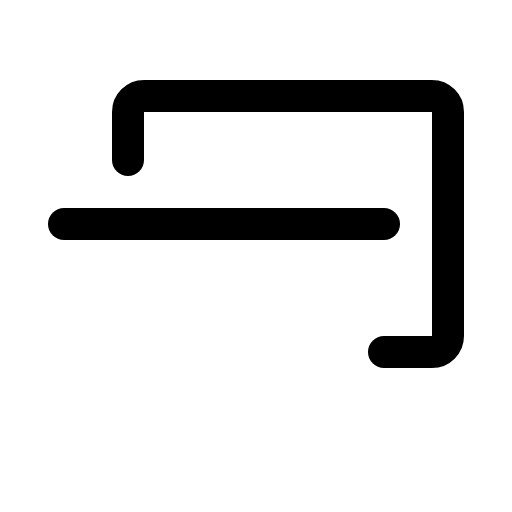
t = 0.00 s
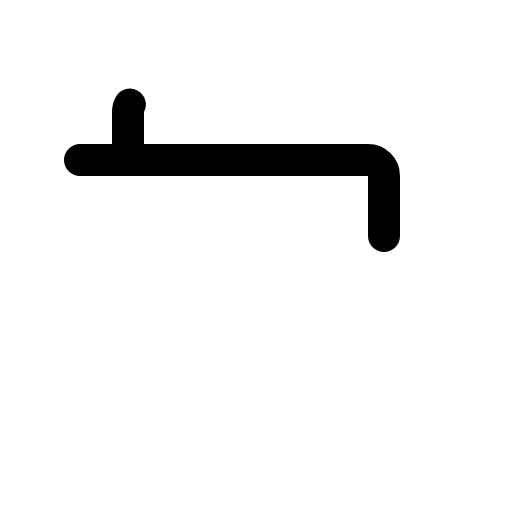
t = 0.60 s
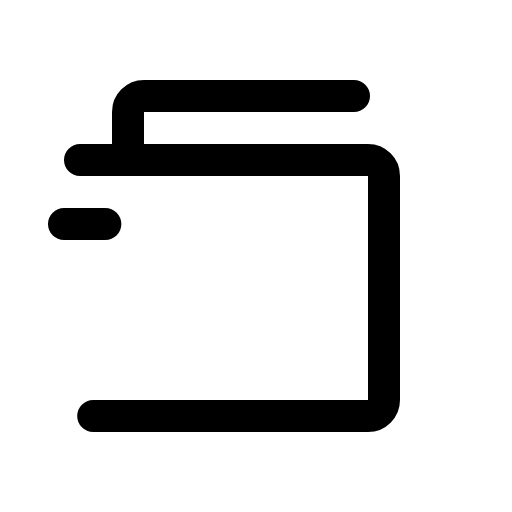
t = 0.98 s
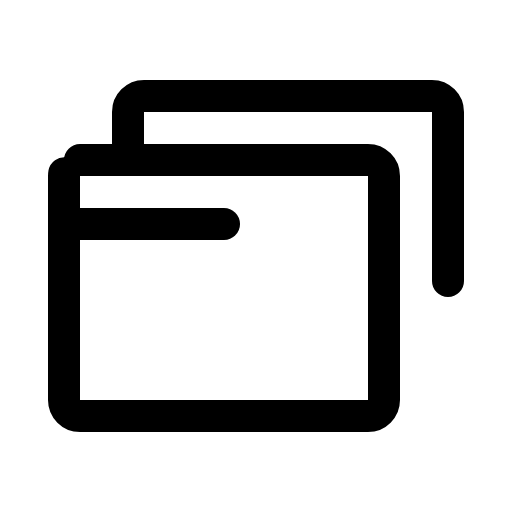
t = 1.35 s
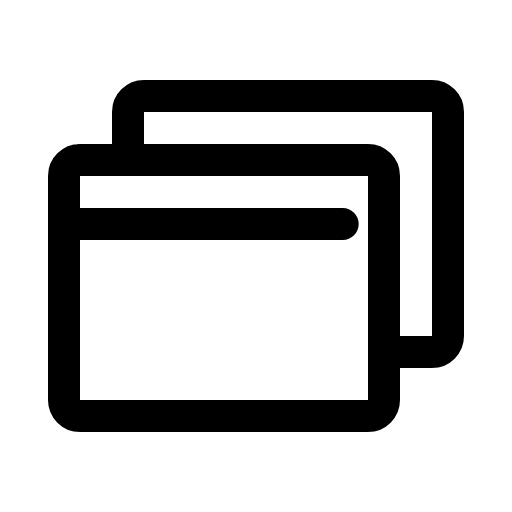
t = 1.73 s
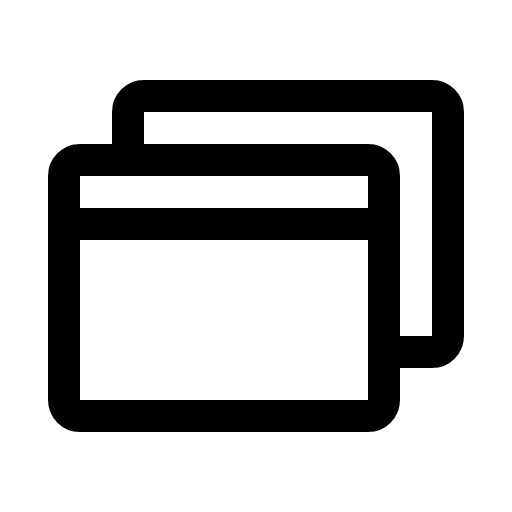
t = 2.10 s

The animated SVG that drew these frames (rendered in a browser with its animation timeline set to each time). Animation: 1 CSS @keyframes rule; one cycle of 2.10 s.

<svg xmlns="http://www.w3.org/2000/svg" viewBox="0 0 256 256">
  <style>
    .draw-line {
      stroke-dasharray: 1;
      stroke-dashoffset: 0;
    }
    svg:hover .draw-line {
      animation: phosphor-draw-in 1.5s ease-in-out forwards;
    }
    @keyframes phosphor-draw-in {
      from { stroke-dashoffset: 1; }
      to { stroke-dashoffset: 0; }
    }
  </style><rect width="256" height="256" fill="none"/><rect x="32" y="80" width="160" height="128" rx="8" fill="none" stroke="currentColor" stroke-linecap="round" stroke-linejoin="round" stroke-width="16" class="draw-line" pathLength="1" style="animation-delay: 0s"/><path d="M64,80V56a8,8,0,0,1,8-8H216a8,8,0,0,1,8,8V168a8,8,0,0,1-8,8H192" fill="none" stroke="currentColor" stroke-linecap="round" stroke-linejoin="round" stroke-width="16" class="draw-line" pathLength="1" style="animation-delay: 0.3s"/><line x1="32" y1="112" x2="192" y2="112" fill="none" stroke="currentColor" stroke-linecap="round" stroke-linejoin="round" stroke-width="16" class="draw-line" pathLength="1" style="animation-delay: 0.6s"/></svg>
